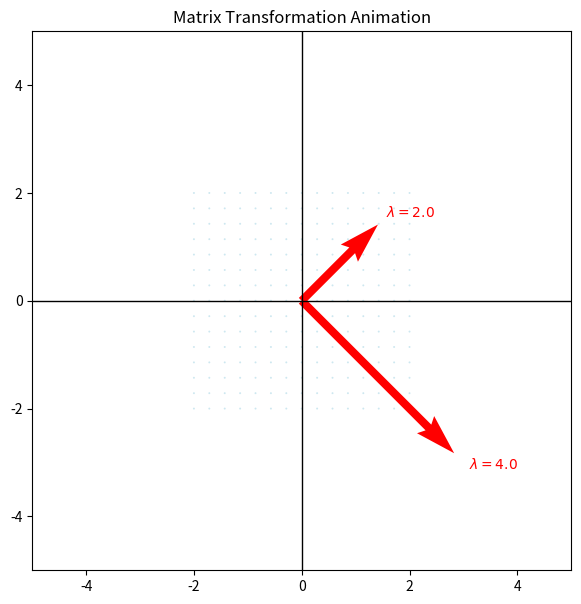

Reproduce this figure in Python.
import numpy as np
import matplotlib.pyplot as plt
from matplotlib.animation import FuncAnimation

# --- Define matrix ---
A = np.array([[3, -1],
              [-1, 3]])

# Eigen decomposition
eigvals, eigvecs = np.linalg.eig(A)

# --- Create grid ---
x = np.linspace(-2, 2, 15)
y = np.linspace(-2, 2, 15)
X, Y = np.meshgrid(x, y)
points = np.vstack([X.flatten(), Y.flatten()])

# --- Animation setup ---
fig, ax = plt.subplots(figsize=(7,7))
ax.set_xlim(-5, 5)
ax.set_ylim(-5, 5)
ax.set_aspect('equal')
ax.axhline(0, color='black', lw=1)
ax.axvline(0, color='black', lw=1)
ax.set_title("Matrix Transformation Animation")

# Quiver for initial arrows (light blue)
quiver = ax.quiver(points[0], points[1],
                   np.zeros_like(points[0]), np.zeros_like(points[1]),
                   angles='xy', scale_units='xy', scale=1, color='lightblue', alpha=0.6)

# Plot eigenvectors (red arrows)
for i in range(len(eigvals)):
    v = eigvecs[:, i]
    lam = eigvals[i]
    ax.quiver(0, 0, v[0]*lam, v[1]*lam, color='red', scale_units='xy', scale=1, width=0.015)
    ax.text(v[0]*lam*1.1, v[1]*lam*1.1, rf"$\lambda={lam:.1f}$", color='red', fontsize=10)

# --- Animation function ---
frames = 50
def animate(i):
    t = i / frames
    M = (1 - t) * np.eye(2) + t * A  # gradual interpolation
    new_points = M @ points
    quiver.set_UVC(new_points[0] - points[0], new_points[1] - points[1])
    ax.set_title(f"Transformation Progress: {t*100:.0f}%")
    return quiver,

anim = FuncAnimation(fig, animate, frames=frames+1, interval=100, blit=False)
plt.show()
